Run: headless pygame with SDL's dummy video driver; simulated clock (each Clock.tick advances the game by its frame time, no real sleeping); random seed 0; keys injected as events and as key.get_pressed() state; mouse plan: one left click at the window centre at the start of phase 2, then a move to the lower-right quarter at the start of phase 3.
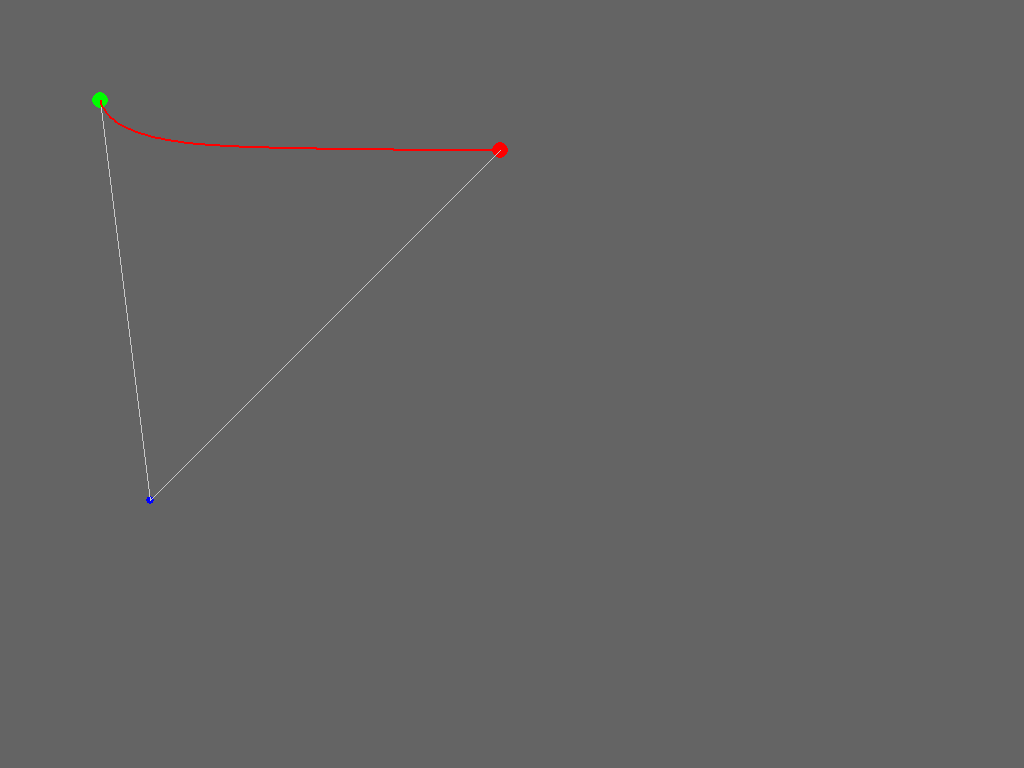
Frame 1 of 1 · flips 1–60 · no input

The pygame program that drew these frames:

#!/usr/bin/env python

import pygame as pg
from pygame.locals import *
from math import atan2, cos, sin

class Controller:
    def __init__(self, start_pos, start_angle, goal_pos):
        self.start_pos = start_pos
        self.start_angle = start_angle
        self.goal_pos = goal_pos

        self.delta_t = 0.01
        self.K_v = 1
        self.K_omega = 0.025

    def get_curve_points(self):
        curve_vertex_list = [self.start_pos]

        x = self.start_pos.x
        y = self.start_pos.y
        theta = self.start_angle

        while (self.goal_pos - pg.math.Vector2(x, y)).magnitude() > 5:

            # Get the goal position in the robot's ref. frame.
            goal_rob_ref = (self.goal_pos - pg.math.Vector2(x, y)).rotate_rad(-theta)

            # Smooth controller 1 (from old 4766 notes) generates the following
            # forward and angular speeds
            v = self.K_v * abs(goal_rob_ref.x)
            omega = self.K_omega * goal_rob_ref.y

            # Velocity in the global frame.
            x_dot = v * cos(theta)
            y_dot = v * sin(theta)

            x += x_dot * self.delta_t
            y += y_dot * self.delta_t
            theta += omega * self.delta_t

            curve_vertex_list.append(pg.math.Vector2(x, y))

        return curve_vertex_list
 
gray = (100,100,100)
lightgray = (200,200,200)
red = (255,0,0)
green = (0,255,0)
blue = (0,0,255)
X,Y,Z = 0,1,2

def main():
    pg.init()
    screen = pg.display.set_mode((1024, 768))
 
    # The first is the start point, the middle is used to set the current angle,
    # the last is the goal point.
    control_points = [pg.math.Vector2(100,100), pg.math.Vector2(150,500), pg.math.Vector2(500,150)]
 
    # The currently selected point
    selected = None
    
    clock = pg.time.Clock()
    
    running = True
    while running:
        for event in pg.event.get():
            if event.type in (QUIT, KEYDOWN):
                running = False
            elif event.type == MOUSEBUTTONDOWN and event.button == 1:
                for p in control_points:
                    if abs(p.x - event.pos[X]) < 10 and abs(p.y - event.pos[Y]) < 10 :
                        selected = p
            elif event.type == MOUSEBUTTONUP and event.button == 1:
                selected = None
        
        screen.fill(gray)
                
        if selected is not None:
            selected.x, selected.y = pg.mouse.get_pos()
            pg.draw.circle(screen, "purple", (selected.x, selected.y), 12)
        
        # Draw control points
        pg.draw.circle(screen, green, (int(control_points[0].x), int(control_points[0].y)), 8)
        pg.draw.circle(screen, blue, (int(control_points[1].x), int(control_points[1].y)), 4)
        pg.draw.circle(screen, red, (int(control_points[2].x), int(control_points[2].y)), 8)

        ### Draw control "lines"
        pg.draw.lines(screen, lightgray, False, [(x.x, x.y) for x in control_points])

        ### Draw bezier curve
        w = control_points[1] - control_points[0]
        start_angle = atan2(w.y, w.x)
        controller = Controller(control_points[0], start_angle, control_points[2])
        points = controller.get_curve_points()
        pg.draw.lines(screen, pg.Color("red"), False, points, 2)

        ### Flip screen
        pg.display.flip()
        clock.tick(100)
        #print clock.get_fps()
    
if __name__ == '__main__':
    main()
